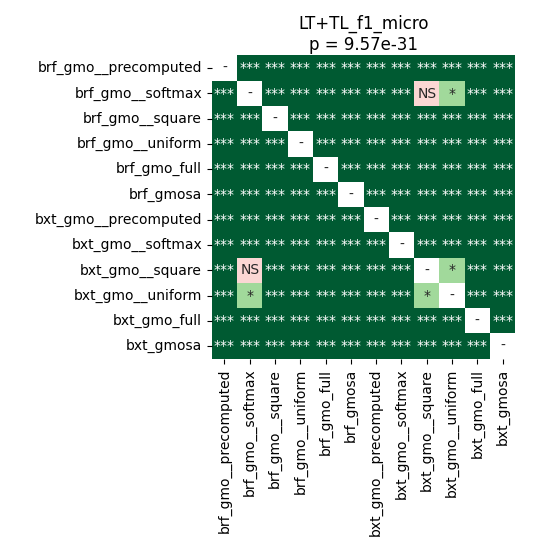

The table this chart was drawn from, first rows:
	brf_gmo__precomputed	brf_gmo__softmax	brf_gmo__square	brf_gmo__uniform	brf_gmo_full	brf_gmosa	bxt_gmo__precomputed	bxt_gmo__softmax	bxt_gmo__square	bxt_gmo__uniform	bxt_gmo_full	bxt_gmosa
brf_gmo__precomputed	1.0	3.2486454133064514e-05	3.2486454133064514e-05	3.2486454133064514e-05	3.2486454133064514e-05	3.2486454133064514e-05	3.2486454133064514e-05	3.2486454133064514e-05	3.2486454133064514e-05	3.2486454133064514e-05	3.2486454133064514e-05	3.2486454133064514e-05
brf_gmo__softmax	3.2486454133064514e-05	1.0	3.2486454133064514e-05	3.2486454133064514e-05	3.2486454133064514e-05	3.2486454133064514e-05	3.2486454133064514e-05	3.2486454133064514e-05	0.5966	0.04499	3.2486454133064514e-05	3.2486454133064514e-05
brf_gmo__square	3.2486454133064514e-05	3.2486454133064514e-05	1.0	3.2486454133064514e-05	3.2486454133064514e-05	3.2486454133064514e-05	3.2486454133064514e-05	3.2486454133064514e-05	3.2486454133064514e-05	3.2486454133064514e-05	3.2486454133064514e-05	3.2486454133064514e-05
brf_gmo__uniform	3.2486454133064514e-05	3.2486454133064514e-05	3.2486454133064514e-05	1.0	3.2486454133064514e-05	3.2486454133064514e-05	3.2486454133064514e-05	3.2486454133064514e-05	3.2486454133064514e-05	3.2486454133064514e-05	3.2486454133064514e-05	3.2486454133064514e-05
brf_gmo_full	3.2486454133064514e-05	3.2486454133064514e-05	3.2486454133064514e-05	3.2486454133064514e-05	1.0	3.2486454133064514e-05	3.2486454133064514e-05	3.2486454133064514e-05	3.2486454133064514e-05	3.2486454133064514e-05	3.2486454133064514e-05	3.2486454133064514e-05
brf_gmosa	3.2486454133064514e-05	3.2486454133064514e-05	3.2486454133064514e-05	3.2486454133064514e-05	3.2486454133064514e-05	1.0	3.2486454133064514e-05	3.2486454133064514e-05	3.2486454133064514e-05	3.2486454133064514e-05	3.2486454133064514e-05	0.0007993
bxt_gmo__precomputed	3.2486454133064514e-05	3.2486454133064514e-05	3.2486454133064514e-05	3.2486454133064514e-05	3.2486454133064514e-05	3.2486454133064514e-05	1.0	3.2486454133064514e-05	3.2486454133064514e-05	3.2486454133064514e-05	3.2486454133064514e-05	3.2486454133064514e-05
bxt_gmo__softmax	3.2486454133064514e-05	3.2486454133064514e-05	3.2486454133064514e-05	3.2486454133064514e-05	3.2486454133064514e-05	3.2486454133064514e-05	3.2486454133064514e-05	1.0	3.2486454133064514e-05	3.2486454133064514e-05	3.2486454133064514e-05	3.2486454133064514e-05
bxt_gmo__square	3.2486454133064514e-05	0.5966	3.2486454133064514e-05	3.2486454133064514e-05	3.2486454133064514e-05	3.2486454133064514e-05	3.2486454133064514e-05	3.2486454133064514e-05	1.0	0.04499	3.2486454133064514e-05	3.2486454133064514e-05
bxt_gmo__uniform	3.2486454133064514e-05	0.04499	3.2486454133064514e-05	3.2486454133064514e-05	3.2486454133064514e-05	3.2486454133064514e-05	3.2486454133064514e-05	3.2486454133064514e-05	0.04499	1.0	3.2486454133064514e-05	3.2486454133064514e-05
bxt_gmo_full	3.2486454133064514e-05	3.2486454133064514e-05	3.2486454133064514e-05	3.2486454133064514e-05	3.2486454133064514e-05	3.2486454133064514e-05	3.2486454133064514e-05	3.2486454133064514e-05	3.2486454133064514e-05	3.2486454133064514e-05	1.0	3.2486454133064514e-05
bxt_gmosa	3.2486454133064514e-05	3.2486454133064514e-05	3.2486454133064514e-05	3.2486454133064514e-05	3.2486454133064514e-05	0.0007993	3.2486454133064514e-05	3.2486454133064514e-05	3.2486454133064514e-05	3.2486454133064514e-05	3.2486454133064514e-05	1.0
